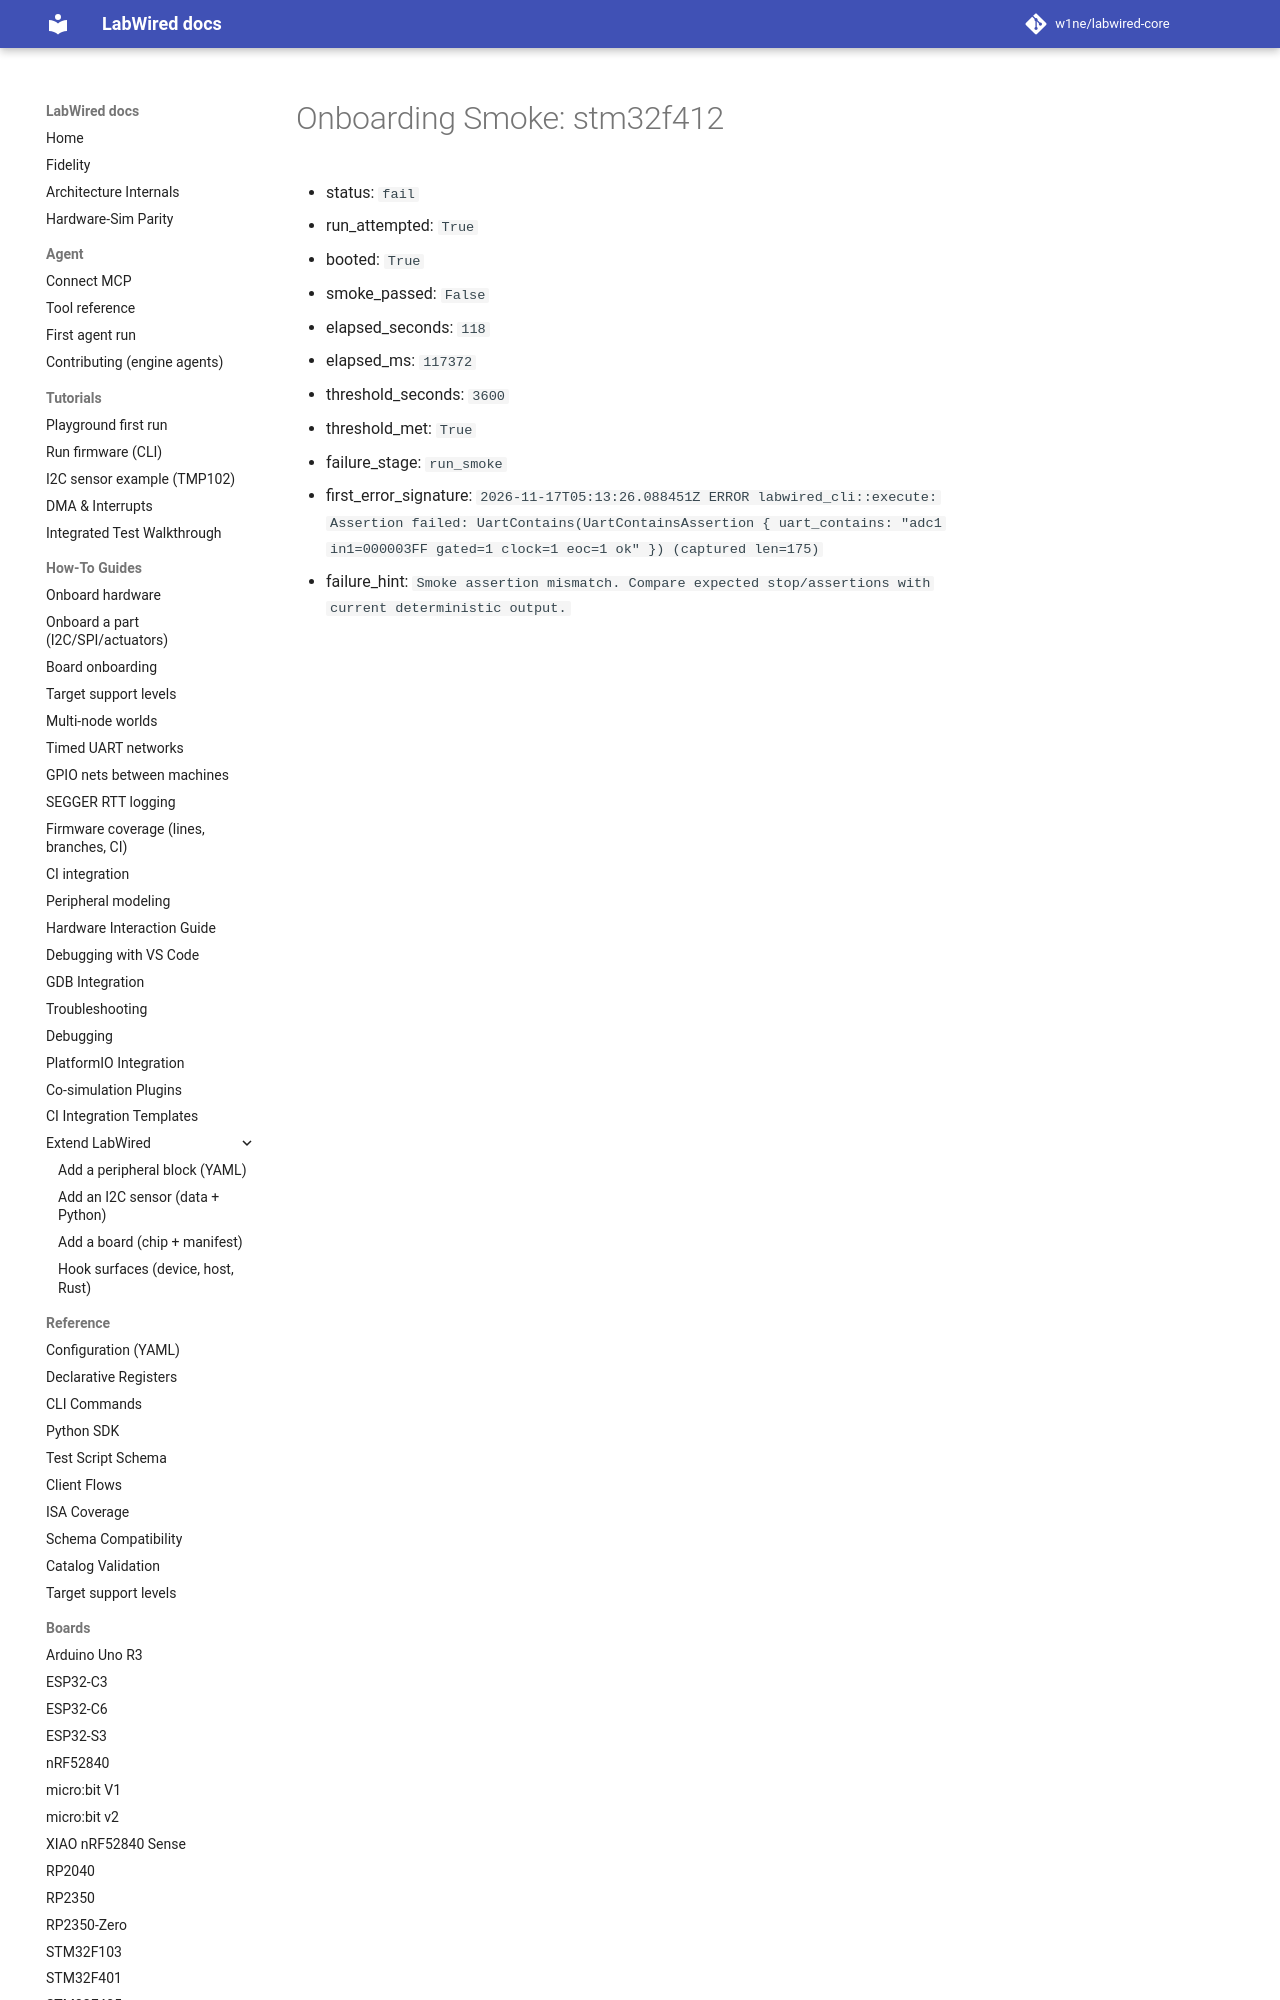

repository: CrispStrobe/labwired-core · page: coverage/renode-onboarding/attempt-history/stm32f412/2026-11-17-adc-missing-rcc-profile/onboarding-summary/index.html · generator: mkdocs

# Onboarding Smoke: stm32f412

- status: `fail`
- run_attempted: `True`
- booted: `True`
- smoke_passed: `False`
- elapsed_seconds: `118`
- elapsed_ms: `117372`
- threshold_seconds: `3600`
- threshold_met: `True`
- failure_stage: `run_smoke`
- first_error_si
